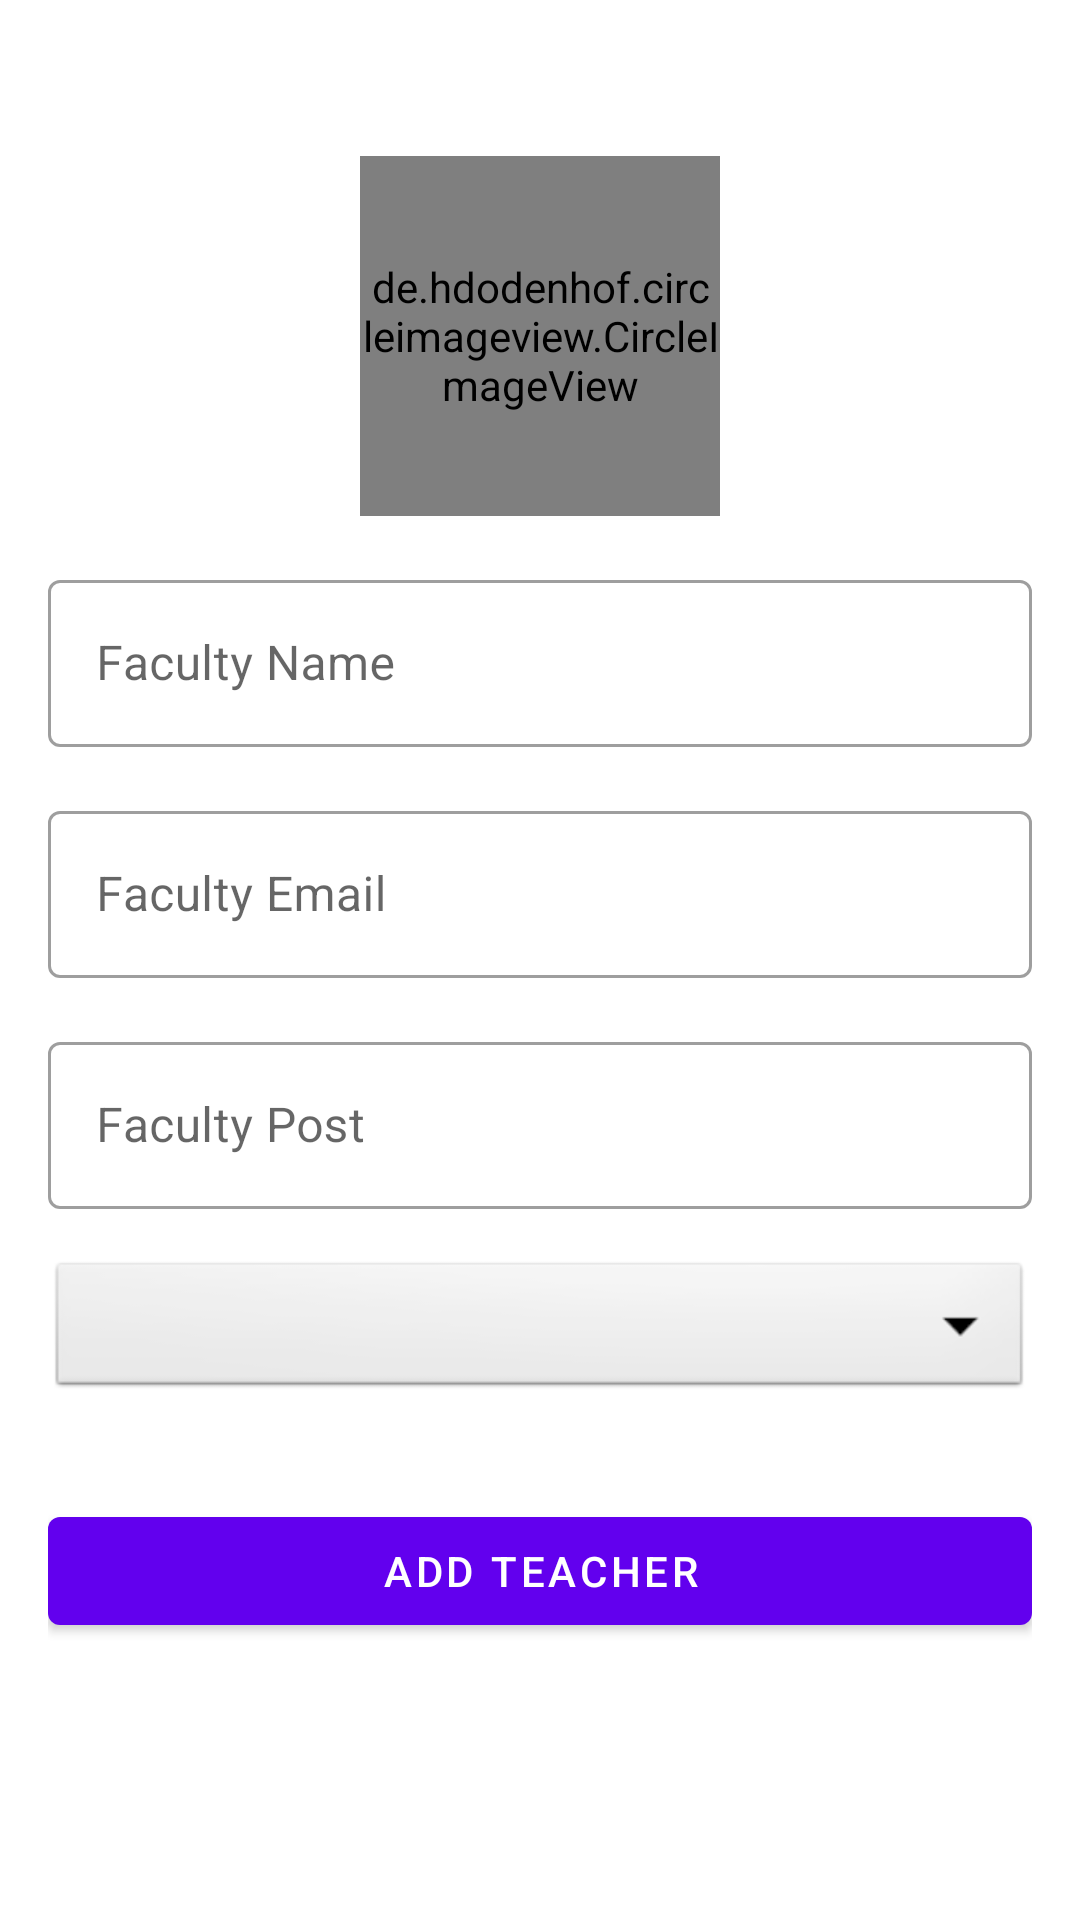

The Android layout XML behind this screen, and the referenced resources:
<!-- AndroidManifest.xml: application theme Theme.CollegeAdminApp -->
<!-- res/layout/activity_add_teachers.xml -->
<?xml version="1.0" encoding="utf-8"?>
<ScrollView xmlns:android="http://schemas.android.com/apk/res/android"
    xmlns:app="http://schemas.android.com/apk/res-auto"
    xmlns:tools="http://schemas.android.com/tools"
    android:layout_width="match_parent"
    android:layout_height="match_parent"
    tools:context=".Activity.Faculty.AddTeachersActivity">

    <LinearLayout
        android:layout_width="match_parent"
        android:layout_height="match_parent"
        android:padding="16dp"
        android:orientation="vertical">

        <de.hdodenhof.circleimageview.CircleImageView
            xmlns:app="http://schemas.android.com/apk/res-auto"
            android:id="@+id/addTeacherImage"
            android:layout_width="120dp"
            android:layout_height="120dp"
            android:src="@drawable/user"
            android:layout_gravity="center"
            android:layout_marginTop="36dp"
            app:civ_border_width="2dp"
            app:civ_border_color="#FF000000"/>

        <com.google.android.material.textfield.TextInputLayout
            style="@style/Widget.MaterialComponents.TextInputLayout.OutlinedBox"
            android:layout_width="match_parent"
            android:layout_marginTop="16dp"
            android:layout_height="match_parent">

            <com.google.android.material.textfield.TextInputEditText
                android:id="@+id/addTeacherName"
                android:layout_width="match_parent"
                android:layout_height="wrap_content"
                android:inputType="text"
                android:hint="Faculty Name" />
        </com.google.android.material.textfield.TextInputLayout>
        <com.google.android.material.textfield.TextInputLayout
            style="@style/Widget.MaterialComponents.TextInputLayout.OutlinedBox"
            android:layout_width="match_parent"
            android:layout_marginTop="16dp"
            android:layout_height="match_parent">

            <com.google.android.material.textfield.TextInputEditText
                android:id="@+id/addTeacherEmail"
                android:layout_width="match_parent"
                android:layout_height="wrap_content"
                android:inputType="textEmailAddress"
                android:hint="Faculty Email" />
        </com.google.android.material.textfield.TextInputLayout>
        <com.google.android.material.textfield.TextInputLayout
            style="@style/Widget.MaterialComponents.TextInputLayout.OutlinedBox"
            android:layout_width="match_parent"
            android:layout_marginTop="16dp"
            android:layout_height="match_parent">

            <com.google.android.material.textfield.TextInputEditText
                android:id="@+id/addTeacherPost"
                android:layout_width="match_parent"
                android:layout_height="wrap_content"
                android:inputType="text"
                android:hint="Faculty Post" />
        </com.google.android.material.textfield.TextInputLayout>

        <Spinner
            android:layout_width="match_parent"
            android:layout_height="wrap_content"
            android:id="@+id/addTeacherCategory"
            android:spinnerMode="dropdown"
            android:background="@android:drawable/btn_dropdown"
            android:gravity="center"
            android:layout_marginVertical="16dp" />

        <com.google.android.material.button.MaterialButton
            android:layout_width="match_parent"
            android:layout_height="wrap_content"
            android:text="ADD TEACHER"
            android:layout_marginTop="16dp"
            android:id="@+id/addTeacherbtn"
            android:textAllCaps="false"/>


    </LinearLayout>

</ScrollView>
<!-- resources referenced by this layout -->
<resources>
  <style name="Theme.CollegeAdminApp" parent="Theme.MaterialComponents.Light.DarkActionBar">
          
          <item name="colorPrimary">@color/purple_500</item>
          <item name="colorPrimaryVariant">@color/purple_700</item>
          <item name="colorOnPrimary">@color/white</item>
          
          <item name="colorSecondary">@color/teal_200</item>
          <item name="colorSecondaryVariant">@color/teal_700</item>
          <item name="colorOnSecondary">@color/black</item>
          
          <item name="android:statusBarColor" tools:targetApi="l">?attr/colorPrimaryVariant</item>
          
      </style>
  <color name="purple_500">#FF6200EE</color>
  <color name="purple_700">#FF3700B3</color>
  <color name="white">#FFFFFFFF</color>
  <color name="teal_200">#FF03DAC5</color>
  <color name="teal_700">#FF018786</color>
  <color name="black">#FF000000</color>
</resources>
